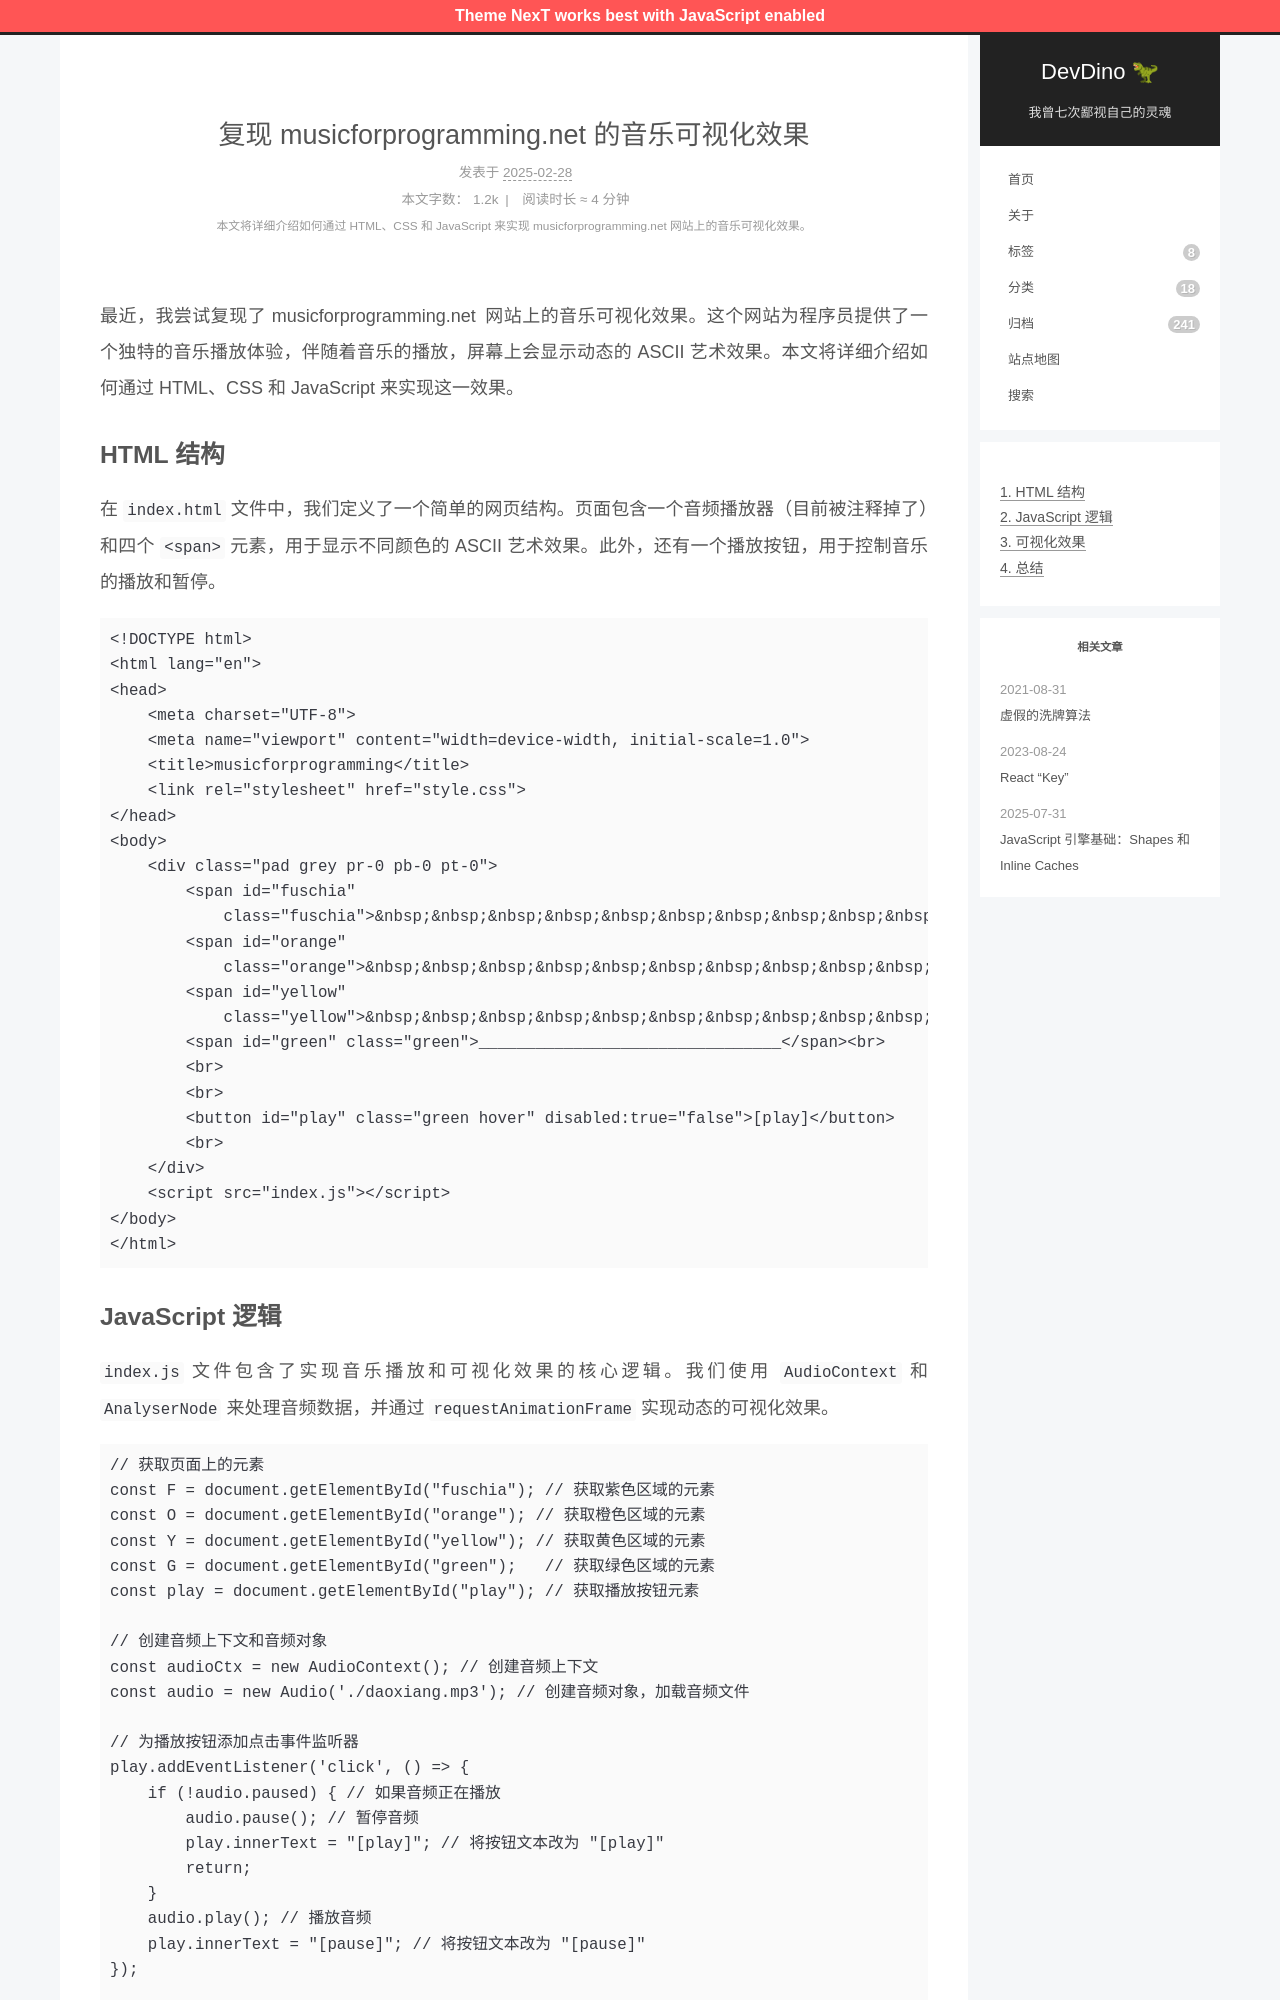

repository: afetmin/blog · page: 复现musicForProgramming网站的音乐可视化效果/index.html · generator: jekyll

---
title: 复现 musicforprogramming.net 的音乐可视化效果
date: 2025-02-28 19:51:18
categories: js
description: 本文将详细介绍如何通过 HTML、CSS 和 JavaScript 来实现 musicforprogramming.net 网站上的音乐可视化效果。
---

最近，我尝试复现了 [musicforprogramming.net](https://musicforprogramming.net/latest/) 网站上的音乐可视化效果。这个网站为程序员提供了一个独特的音乐播放体验，伴随着音乐的播放，屏幕上会显示动态的 ASCII 艺术效果。本文将详细介绍如何通过 HTML、CSS 和 JavaScript 来实现这一效果。


## HTML 结构

在 `index.html` 文件中，我们定义了一个简单的网页结构。页面包含一个音频播放器（目前被注释掉了）和四个 `<span>` 元素，用于显示不同颜色的 ASCII 艺术效果。此外，还有一个播放按钮，用于控制音乐的播放和暂停。

```html
<!DOCTYPE html>
<html lang="en">
<head>
    <meta charset="UTF-8">
    <meta name="viewport" content="width=device-width, initial-scale=1.0">
    <title>musicforprogramming</title>
    <link rel="stylesheet" href="style.css">
</head>
<body>
    <div class="pad grey pr-0 pb-0 pt-0">
        <span id="fuschia"
            class="fuschia">&nbsp;&nbsp;&nbsp;&nbsp;&nbsp;&nbsp;&nbsp;&nbsp;&nbsp;&nbsp;&nbsp;&nbsp;&nbsp;&nbsp;&nbsp;&nbsp;&nbsp;&nbsp;&nbsp;&nbsp;&nbsp;&nbsp;&nbsp;&nbsp;&nbsp;&nbsp;&nbsp;&nbsp;&nbsp;&nbsp;&nbsp;&nbsp;</span><br>
        <span id="orange"
            class="orange">&nbsp;&nbsp;&nbsp;&nbsp;&nbsp;&nbsp;&nbsp;&nbsp;&nbsp;&nbsp;&nbsp;&nbsp;&nbsp;&nbsp;&nbsp;&nbsp;&nbsp;&nbsp;&nbsp;&nbsp;&nbsp;&nbsp;&nbsp;&nbsp;&nbsp;&nbsp;&nbsp;&nbsp;&nbsp;&nbsp;&nbsp;&nbsp;</span><br>
        <span id="yellow"
            class="yellow">&nbsp;&nbsp;&nbsp;&nbsp;&nbsp;&nbsp;&nbsp;&nbsp;&nbsp;&nbsp;&nbsp;&nbsp;&nbsp;&nbsp;&nbsp;&nbsp;&nbsp;&nbsp;&nbsp;&nbsp;&nbsp;&nbsp;&nbsp;&nbsp;&nbsp;&nbsp;&nbsp;&nbsp;&nbsp;&nbsp;&nbsp;&nbsp;</span><br>
        <span id="green" class="green">________________________________</span><br>
        <br>
        <br>
        <button id="play" class="green hover" disabled:true="false">[play]</button>
        <br>
    </div>
    <script src="index.js"></script>
</body>
</html>
```
